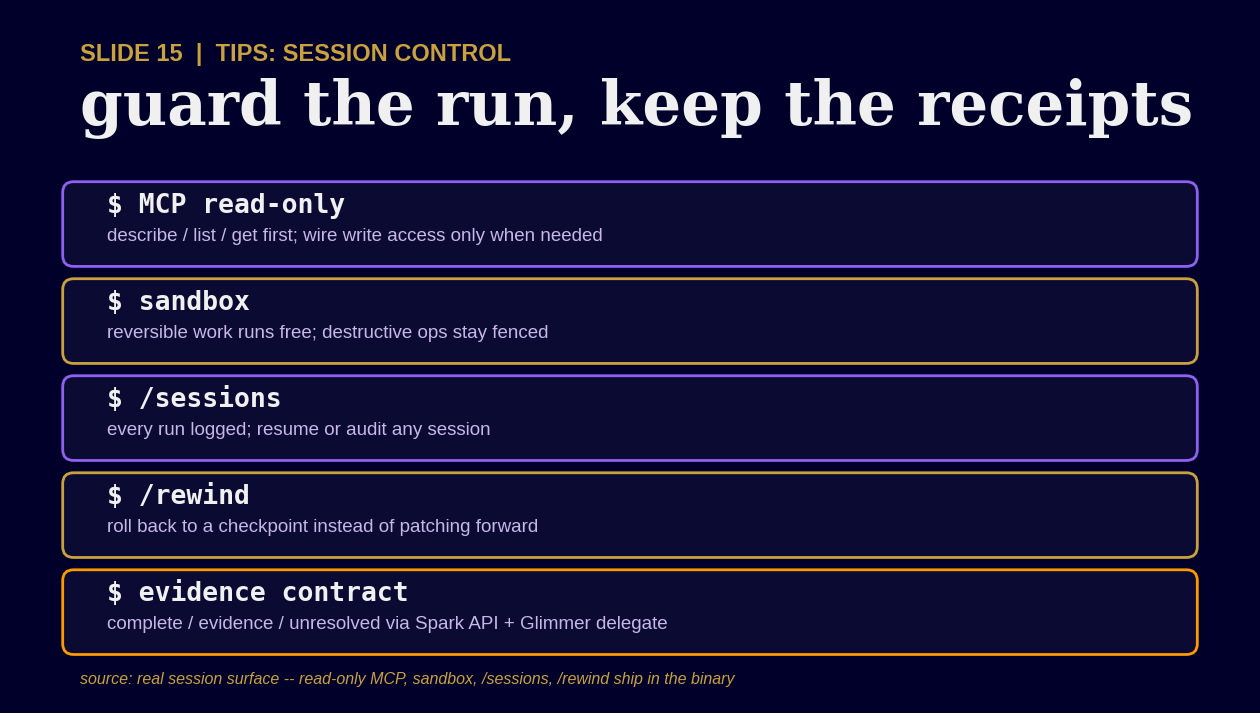

Write Python code to recreate this figure. (Note: this script raises an exception after producing the figure.)
"""Slide 15 asset renderer. Real repo data only (session surface copy)."""
import matplotlib
matplotlib.use("Agg")
import matplotlib.pyplot as plt
from matplotlib.patches import FancyBboxPatch

NAVY = "#00002A"
INK = "#F0F0F0"
SECONDARY = "#C7B8E8"
VIOLET = "#9060F0"
GOLD = "#C9A23F"
ORANGE = "#FF9900"

plt.rcParams.update({
    "font.family": "sans-serif",
    "font.sans-serif": ["Arial", "Liberation Sans", "DejaVu Sans"],
    "font.serif": ["DejaVu Serif"],
    "font.monospace": ["JetBrainsMono NFM", "JetBrainsMono NFP",
                       "JetBrains Mono", "DejaVu Sans Mono"],
})

ROWS = [
    ("MCP read-only", "describe / list / get first; wire write access only when needed", VIOLET),
    ("sandbox", "reversible work runs free; destructive ops stay fenced", GOLD),
    ("/sessions", "every run logged; resume or audit any session", VIOLET),
    ("/rewind", "roll back to a checkpoint instead of patching forward", GOLD),
    ("evidence contract", "complete / evidence / unresolved via Spark API + Glimmer delegate", ORANGE),
]

fig, ax = plt.subplots(figsize=(16, 9), dpi=150)
fig.patch.set_facecolor(NAVY)
ax.set_facecolor(NAVY)
ax.set_xlim(0, 16)
ax.set_ylim(0, 9)
ax.axis("off")

# kicker: small, with a clear gap below it before the title
ax.text(0.9, 8.42, "SLIDE 15  |  TIPS: SESSION CONTROL",
        color=GOLD, fontsize=17, ha="left", va="center", weight="bold",
        family="sans-serif")
# one clear serif title line
ax.text(0.9, 7.72, "guard the run, keep the receipts",
        color=INK, fontsize=44, ha="left", va="center", weight="bold",
        family="serif")

top, height, gap = 6.75, 1.06, 0.20
for i, (head, sub, edge) in enumerate(ROWS):
    y0 = top - i * (height + gap) - height
    ax.add_patch(FancyBboxPatch((0.7, y0), 14.6, height,
                 boxstyle="round,pad=0.02,rounding_size=0.14",
                 facecolor="#0A0A33", edgecolor=edge, linewidth=2))
    ax.text(1.25, y0 + height - 0.30, "$ " + head,
            color=INK, fontsize=19, ha="left", va="center", weight="bold",
            family="monospace")
    ax.text(1.25, y0 + height - 0.58, sub,
            color=SECONDARY, fontsize=13.5, ha="left", va="top",
            family="sans-serif")

ax.text(0.9, 0.30,
        "source: real session surface -- read-only MCP, sandbox, /sessions, /rewind ship in the binary",
        color=GOLD, fontsize=11.5, ha="left", va="center", style="italic",
        family="sans-serif")

fig.savefig("/home/bryanchasko/code/chasko-labs/nfl-big-data-bowl-2027/deck/assets/s15_tips.png",
            facecolor=NAVY, bbox_inches="tight", pad_inches=0.15)
plt.close(fig)
print("s15 ok")
